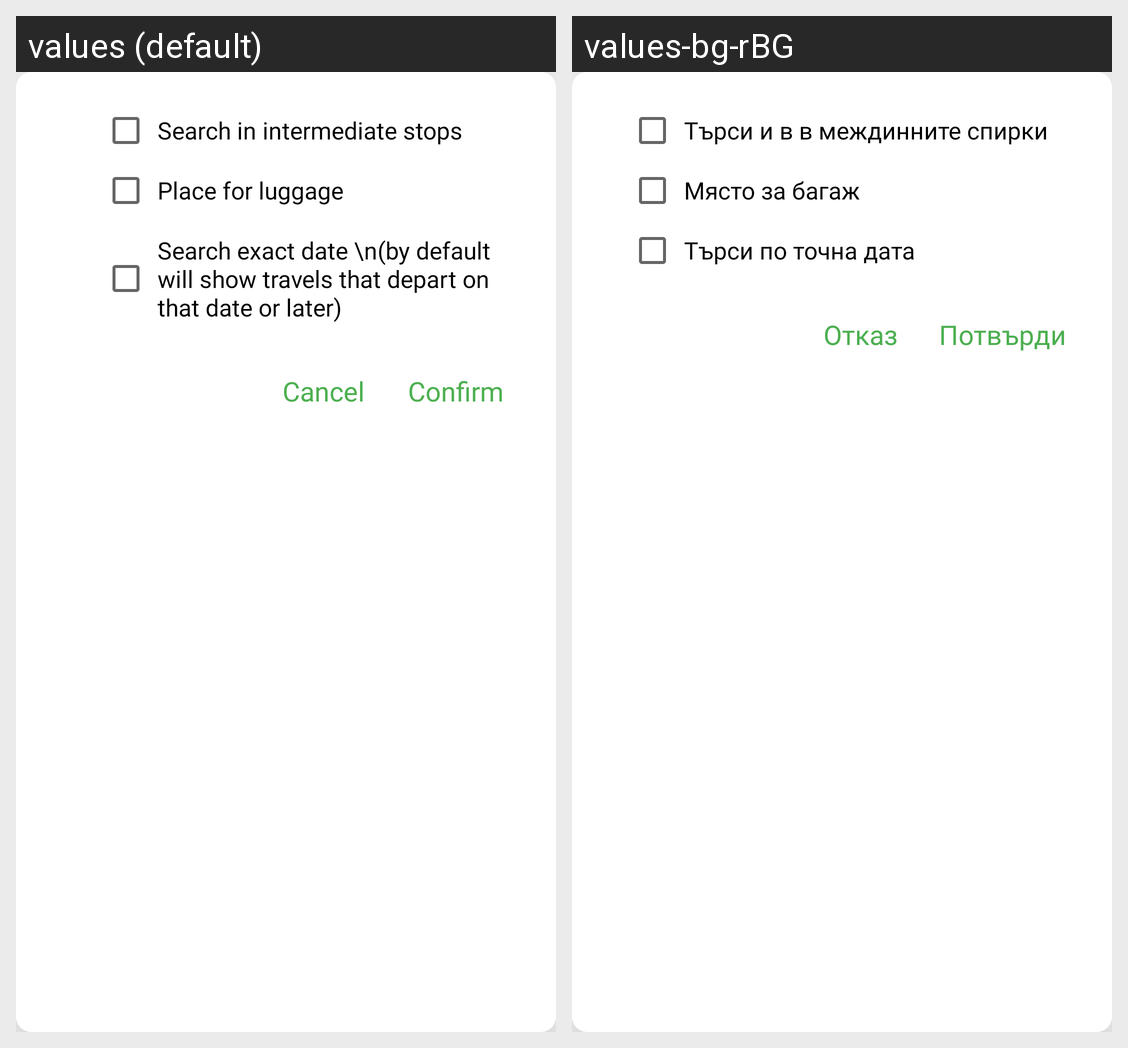

Here is an Android app screen in its default locale and in the app's own translations. Write out the translated-string differences for the strings that appear on this screen.
Android screen res/layout/intercity_advanced_search.xml rendered under 2 locales, left to right: values (default), values-bg-rBG. Device: Nexus 5 (rendered at 1080×1920; each locale shown at half size, 540×960, under a caption strip naming it); theme AppTheme.
Strings drawn on this screen, with the default value and each locale's value (text and hints the layout hard-codes, and strings that could not be matched under every locale, appear in the picture but are not listed):

space_for_luggage
  values: Place for luggage
  values-bg-rBG: Място за багаж

no_intermediate_stop
  values: Search in intermediate stops
  values-bg-rBG: Търси и в в междинните спирки

make_search_date_exact_day
  values: Search exact date \n(by default will show travels that depart on that date or later)
  values-bg-rBG: Търси по точна дата

confirm
  values: Confirm
  values-bg-rBG: Потвърди

cancel
  values: Cancel
  values-bg-rBG: Отказ
